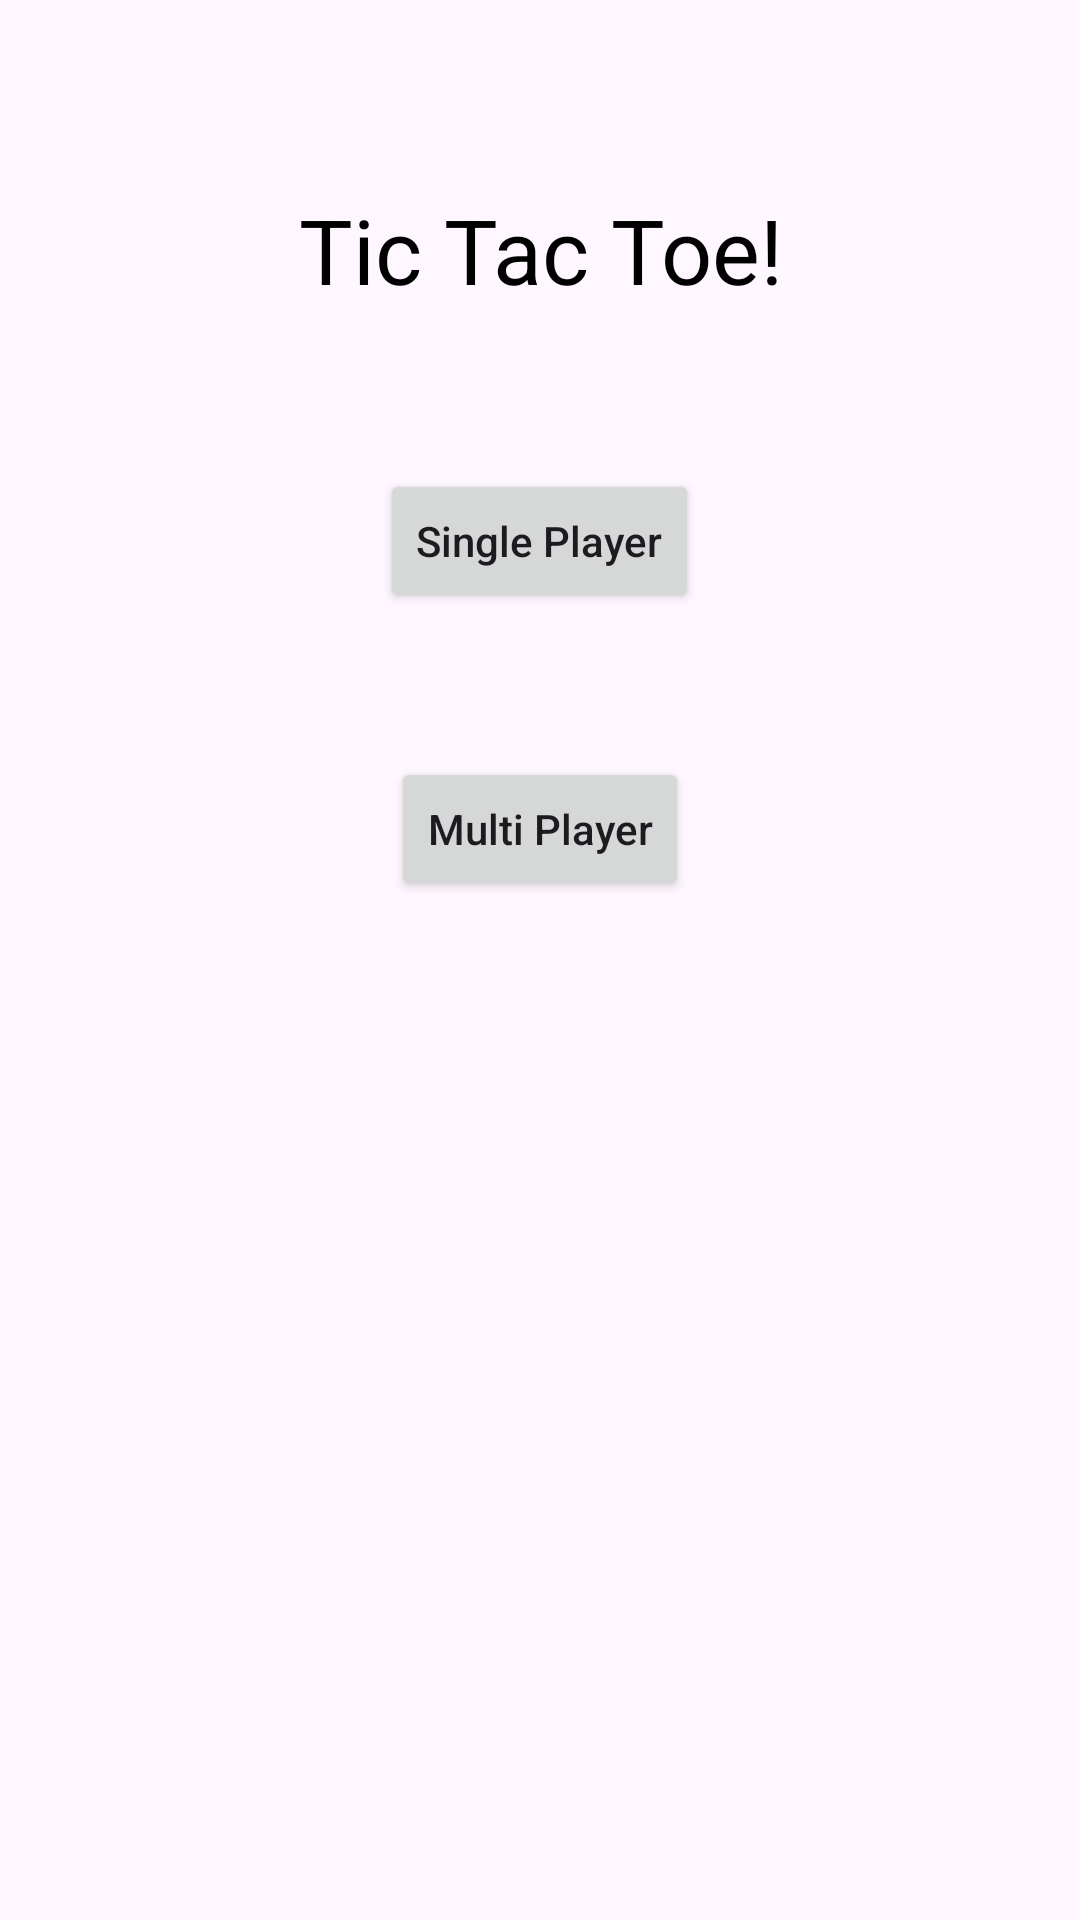

Android layout source for this screen:
<!-- AndroidManifest.xml: application theme Theme.TicTacToe3 -->
<!-- res/layout/activity_main.xml -->
<?xml version="1.0" encoding="utf-8"?>
<RelativeLayout
    xmlns:android="http://schemas.android.com/apk/res/android"
    xmlns:app="http://schemas.android.com/apk/res-auto"
    xmlns:tools="http://schemas.android.com/tools"
    android:layout_width="match_parent"
    android:layout_height="match_parent"
    tools:context=".MainActivity">

    <TextView
        android:id="@+id/idTVHead"
        android:layout_width="match_parent"
        android:layout_height="wrap_content"
        android:layout_centerHorizontal="true"
        android:layout_marginTop="58dp"
        android:gravity="center"
        android:padding="5dp"
        android:text="Tic Tac Toe!"
        android:textAlignment="center"
        android:textColor="@color/black"
        android:textSize="30sp" />

    <Button
        android:layout_width="wrap_content"
        android:layout_height="wrap_content"
        android:text="Single Player"
        android:textAllCaps="false"
        android:id="@+id/idBtnSinglePlayer"
        android:layout_below="@id/idTVHead"
        android:layout_centerHorizontal="true"
        android:layout_marginTop="48dp"/>

    <Button
        android:layout_width="wrap_content"
        android:layout_height="wrap_content"
        android:text="Multi Player"
        android:textAllCaps="false"
        android:id="@+id/idBtnMultiPlayer"
        android:layout_below="@id/idBtnSinglePlayer"
        android:layout_centerHorizontal="true"
        android:layout_marginTop="48dp"/>

</RelativeLayout>
<!-- resources referenced by this layout -->
<resources>
  <style name="Theme.TicTacToe3" parent="Base.Theme.TicTacToe3" />
  <style name="Base.Theme.TicTacToe3" parent="Theme.Material3.DayNight.NoActionBar">
          
          
      </style>
  <!-- not gathered from this repository: default colours our renderer supplied (Android Studio template values) -->
  <color name="black">#FF000000</color>
</resources>
